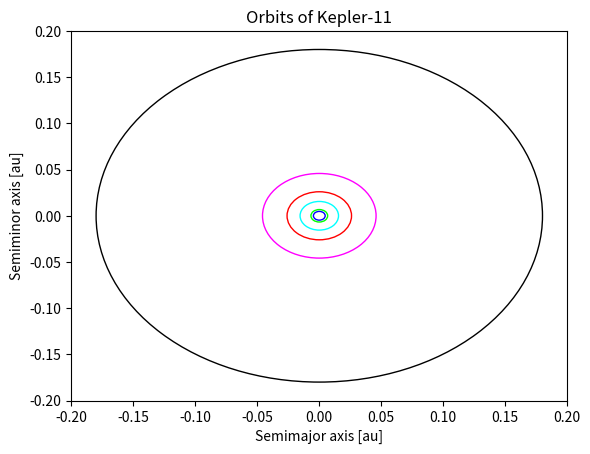

Write the Python code that produced this figure.
import matplotlib.pyplot as plt
import matplotlib.colors as clr
from matplotlib.patches import Ellipse
from math import sqrt

smajor_axes = [
    4.74e-3,
    6.74e-3,
    1.55e-2,
    2.60e-2,
    4.58e-2,
    0.18
]

eccentricities = [
    0.045,
    0.026,
    0.004,
    0.012,
    0.013,
    0.015
]

sminor_axes = [sqrt(i**2 * (1 - j**2)) for i, j in zip(smajor_axes, eccentricities)]

colors = [
    '#0000ff',
    '#00ff00',
    '#00ffff',
    '#ff0000',
    '#ff00ff',
    '#000000'
]

plt.title("Orbits of Kepler-11")
ax = plt.subplot()
for i, j, k in zip(smajor_axes, sminor_axes, colors):
    ax.add_artist(Ellipse((0, 0), 2*i, 2*j, color=k,fill=False))
plt.xlim((-0.2, 0.2))
plt.ylim((-0.2, 0.2))
plt.xlabel("Semimajor axis [au]")
plt.ylabel("Semiminor axis [au]")
plt.show()

print(sminor_axes)
